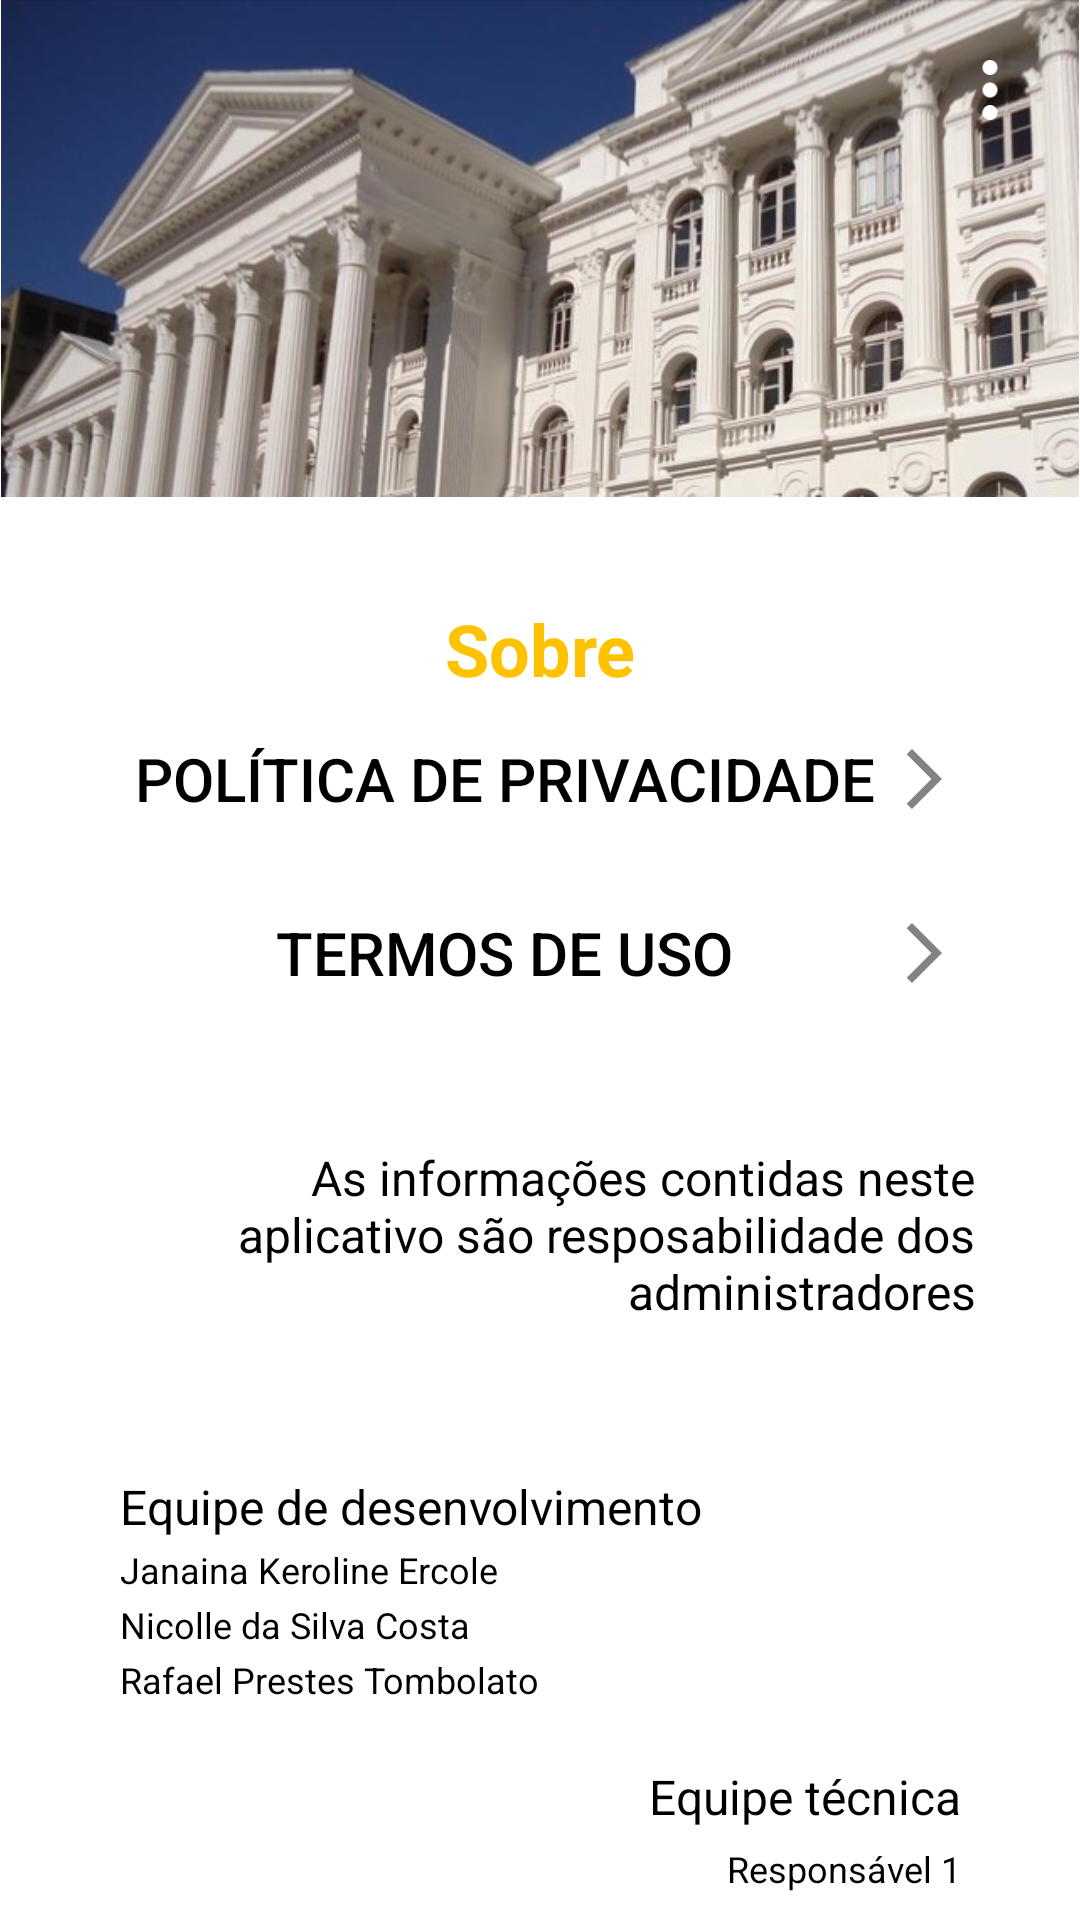

Reconstruct the res/layout file that produces this screen, plus the resources it refers to.
<!-- AndroidManifest.xml: application theme Theme.TccFrontMobileUsuario -->
<!-- res/layout/activity_sobre_app.xml -->
<?xml version="1.0" encoding="utf-8"?>
<androidx.constraintlayout.widget.ConstraintLayout xmlns:android="http://schemas.android.com/apk/res/android"
    xmlns:app="http://schemas.android.com/apk/res-auto"
    xmlns:tools="http://schemas.android.com/tools"
    android:layout_width="match_parent"
    android:layout_height="match_parent"
    tools:context=".usuario.SobreApp"
    android:background="@color/white">


    <ImageView
        android:id="@+id/imagemufprSobre"
        android:layout_width="match_parent"
        android:layout_height="wrap_content"
        android:adjustViewBounds="true"
        android:scaleType="fitCenter"
        android:src="@drawable/ufpr_primeiroacesso"
        app:layout_constraintTop_toTopOf="parent"
        app:layout_constraintStart_toStartOf="parent"
        app:layout_constraintEnd_toEndOf="parent"


        />

    <ImageView
        android:id="@+id/closebutton2"
        android:layout_width="24dp"
        android:layout_height="24dp"
        android:src="@drawable/baseline_close_24"
        app:layout_constraintTop_toTopOf="parent"
        app:layout_constraintStart_toStartOf="parent"
        android:layout_margin="10dp"
        android:onClick="closeActivity"
        />


    <TextView
        android:id="@+id/sobre"
        android:layout_width="match_parent"
        android:layout_height="match_parent"
        android:layout_marginTop="200dp"
        android:text="Sobre"
        android:textAlignment="center"
        android:textColor="@color/yellow"
        android:textSize="24sp"
        android:textStyle="bold"
        app:layout_constraintTop_toBottomOf="@+id/imagemufprSobre"
        app:layout_constraintStart_toStartOf="parent"
        app:layout_constraintEnd_toEndOf="parent"/>


    <androidx.appcompat.widget.AppCompatButton
        android:id="@+id/buttonPoliticaPrivacidade"
        style="@style/Button_sobre"
        android:onClick="mostrarPolitica"
        android:text="Política de Privacidade"
        android:layout_marginTop="70dp"
        app:layout_constraintTop_toBottomOf="@id/imagemufprSobre"
        app:layout_constraintStart_toStartOf="parent"
        app:layout_constraintEnd_toEndOf="parent"
        android:drawableRight="@drawable/seta_open"
        />

    <androidx.appcompat.widget.AppCompatButton
        android:id="@+id/buttonTermosdeUso"
        style="@style/Button_sobre"
        android:onClick="mostrarTermos"
        android:text="Termos de Uso"
        android:layout_marginTop="10dp"
        app:layout_constraintTop_toBottomOf="@+id/buttonPoliticaPrivacidade"
        app:layout_constraintStart_toStartOf="parent"
        app:layout_constraintEnd_toEndOf="parent"
        android:drawableRight="@drawable/seta_open"
        />

    <TextView
        android:id="@+id/textoSobre"
        android:layout_width="290dp"
        android:layout_height="wrap_content"
        android:text="As informações contidas neste aplicativo são resposabilidade dos administradores"
        android:textAlignment="textEnd"
        app:layout_constraintTop_toBottomOf="@id/buttonTermosdeUso"
        app:layout_constraintEnd_toEndOf="parent"
        app:layout_constraintStart_toStartOf="parent"
        android:textColor="@color/black"
        android:layout_marginLeft="40dp"
        android:layout_marginRight="40dp"
        android:layout_marginTop="40dp"
        android:textSize="16dp"
        />


    <ImageView
        android:id="@+id/menu"
        android:layout_width="20dp"
        android:layout_height="20dp"
        android:src="@drawable/menuopcoesbranco"
        app:layout_constraintTop_toTopOf="parent"
        app:layout_constraintEnd_toEndOf="parent"
        android:layout_margin="20dp"
        android:onClick="menuDeslogado"
        />

    <TextView
        android:id="@+id/textoEquipeDesenvolvimento"
        android:layout_width="200dp"
        android:layout_height="wrap_content"
        android:text="Equipe de desenvolvimento"
        android:textAlignment="textStart"
        android:textColor="@color/black"
        app:layout_constraintTop_toBottomOf="@id/textoSobre"
        app:layout_constraintStart_toStartOf="parent"
        android:layout_marginLeft="40dp"
        android:layout_marginRight="40dp"
        android:layout_marginTop="50dp"
        android:textSize="16dp"
        />


    <TextView
        android:id="@+id/textoEquipeDesenvolvimentoNomes1"
        android:layout_width="180dp"
        android:textColor="@color/black"
        android:layout_height="wrap_content"
        android:text="Janaina Keroline Ercole"
        android:textAlignment="textStart"
        app:layout_constraintTop_toBottomOf="@id/textoEquipeDesenvolvimento"
        app:layout_constraintStart_toStartOf="parent"
        android:layout_marginLeft="40dp"
        android:layout_marginRight="40dp"
        android:layout_marginTop="2dp"
        android:textSize="12dp"
        />

    <TextView
        android:id="@+id/textoEquipeDesenvolvimentoNomes2"
        android:layout_width="180dp"
        android:textColor="@color/black"
        android:layout_height="wrap_content"
        android:text="Nicolle da Silva Costa"
        android:textAlignment="textStart"
        app:layout_constraintTop_toBottomOf="@id/textoEquipeDesenvolvimentoNomes1"
        app:layout_constraintStart_toStartOf="parent"
        android:layout_marginLeft="40dp"
        android:layout_marginRight="40dp"
        android:layout_marginTop="2dp"
        android:textSize="12dp"
        />
    <TextView
        android:id="@+id/textoEquipeDesenvolvimentoNomes3"
        android:layout_width="180dp"
        android:textColor="@color/black"
        android:layout_height="wrap_content"
        android:text="Rafael Prestes Tombolato"
        android:textAlignment="textStart"
        app:layout_constraintTop_toBottomOf="@id/textoEquipeDesenvolvimentoNomes2"
        app:layout_constraintStart_toStartOf="parent"
        android:layout_marginLeft="40dp"
        android:layout_marginRight="40dp"
        android:layout_marginTop="2dp"
        android:textSize="12dp"
        />





    <TextView
        android:id="@+id/textoEquipeTecnica"
        android:layout_width="200dp"
        android:layout_height="wrap_content"
        android:text="Equipe técnica"
        android:textAlignment="textEnd"
        app:layout_constraintTop_toBottomOf="@id/textoEquipeDesenvolvimentoNomes3"
        app:layout_constraintEnd_toEndOf="parent"
        android:layout_marginLeft="40dp"
        android:layout_marginRight="40dp"
        android:layout_marginTop="20dp"
        android:textColor="@color/black"
        android:textSize="16dp"
        />


    <TextView
        android:id="@+id/textoEquipeTecnicaNomes1"
        android:layout_width="90dp"
        android:layout_height="wrap_content"
        android:text="Responsável 1"
        android:textColor="@color/black"
        android:textAlignment="textEnd"
        app:layout_constraintTop_toBottomOf="@id/textoEquipeTecnica"
        app:layout_constraintEnd_toEndOf="parent"
        android:layout_marginLeft="40dp"
        android:layout_marginRight="40dp"
        android:layout_marginTop="5dp"
        android:textSize="12dp"
        />

    <TextView
        android:id="@+id/textoEquipeTecnicaNomes2"
        android:layout_width="90dp"
        android:textColor="@color/black"
        android:layout_height="wrap_content"
        android:text="Responsável 2"
        android:textAlignment="textEnd"
        app:layout_constraintTop_toBottomOf="@id/textoEquipeTecnicaNomes1"
        app:layout_constraintEnd_toEndOf="parent"
        android:layout_marginLeft="40dp"
        android:layout_marginRight="40dp"
        android:layout_marginTop="5dp"
        android:textSize="12dp"
        />
    <TextView
        android:id="@+id/textoEquipeTecnicaNomes3"
        android:layout_width="90dp"
        android:layout_height="wrap_content"
        android:textColor="@color/black"
        android:text="Responsável 3"
        android:textAlignment="textEnd"
        app:layout_constraintTop_toBottomOf="@id/textoEquipeTecnicaNomes2"
        app:layout_constraintEnd_toEndOf="parent"
        android:layout_marginLeft="40dp"
        android:layout_marginRight="40dp"
        android:layout_marginTop="5dp"
        android:textSize="12dp"
        />





</androidx.constraintlayout.widget.ConstraintLayout>
<!-- resources referenced by this layout -->
<resources>
  <color name="black">#FF000000</color>
  <color name="white">#FFFFFFFF</color>
  <color name="yellow">#FFC200</color>
  <!-- drawable menuopcoesbranco: png bitmap (drawable, 678 bytes) -->
  <!-- drawable seta_open (drawable) -->
  <vector android:autoMirrored="true" android:height="24dp"
      android:tint="@color/gray" android:viewportHeight="24"
      android:viewportWidth="24" android:width="24dp" xmlns:android="http://schemas.android.com/apk/res/android">
      <path android:fillColor="@android:color/darker_gray" android:pathData="M6.23,20.23l1.77,1.77l10,-10l-10,-10l-1.77,1.77l8.23,8.23z"/>
  </vector>
  <!-- drawable ufpr_primeiroacesso: png bitmap (drawable, 300985 bytes) -->
  <style name="Button_sobre">
          <item name="android:layout_width">match_parent</item>
          <item name="android:layout_height">wrap_content</item>
          <item name="android:layout_marginLeft">40dp</item>
          <item name="android:layout_marginRight">40dp</item>
          <item name="android:layout_marginTop">40dp</item>
          <item name="android:background">@drawable/button_sobre</item>
          <item name="android:textSize">20dp</item>
          <item name="android:textColor">@color/black</item>
  
  
  
  
      </style>
  <style name="Theme.TccFrontMobileUsuario" parent="Theme.MaterialComponents.NoActionBar">
          
          <item name="colorPrimary">@color/black</item>
          <item name="colorPrimaryVariant">@color/black</item>
          <item name="colorOnPrimary">@color/white</item>
          
          <item name="colorSecondary">@color/teal_200</item>
          <item name="colorSecondaryVariant">@color/teal_700</item>
          <item name="colorOnSecondary">@color/black</item>
          
          <item name="android:statusBarColor">?attr/colorPrimaryVariant</item>
          
          <item name="android:windowFullscreen">true</item>
  
      </style>
  <color name="gray">#848383</color>
  <color name="teal_200">#FF03DAC5</color>
  <color name="teal_700">#FF018786</color>
</resources>
